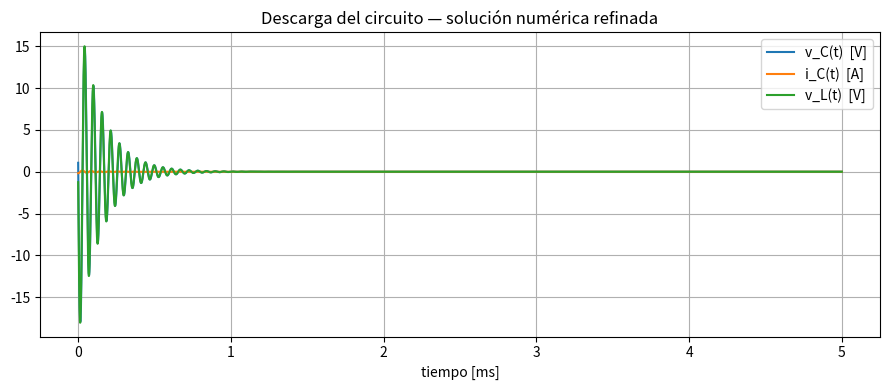

Source code (Python):
"""
Descarga del circuito  R1-C-R2 // L-R3
(Pérdidas serie en C y L incluidas)

* Llave se abre en t = 0  →  fuente Vi queda aislada
* Se parte del estado final alcanzado al terminar la carga:
      V0 = vC(0+) ,  I0 = iL(0+)

Mejoras aplicadas respecto al borrador anterior
──────────────────────────────────────────────
1. Ventana temporal coherente con la etapa de carga  (t_end = 5 ms)
2. Paso máximo 50 ns  →  ≥ 100 puntos por período (f ≈ 18 kHz)
3. Derivada numérica con  `edge_order = 2`  (más precisa en t = 0)
4. Chequeo adicional de  vC(0+)  e  iC(0+)  frente a los valores analíticos
"""

import numpy as np
from scipy.integrate import solve_ivp
import matplotlib.pyplot as plt

# ─────────────────────────
# 1) Parámetros de la red
# ─────────────────────────
Vi  = 10.0                     # V – valor de la fuente en la etapa de carga
R1, R2, R3 = 50.0, 7.0, 6.0    # Ω
C   = 82e-9                    # F
L   = 1e-3                     # H

# ─────────────────────────
# 2) Condiciones iniciales (fin de la carga)
# ─────────────────────────
V0 = Vi * R3 / (R1 + R3)       # vC(0+)  =  V_C(∞) etapa de carga
I0 = Vi / (R1 + R3)            # iL(0+)  =  I_L(∞) etapa de carga

# ─────────────────────────
# 3) Sistema de ecuaciones – descarga
# ─────────────────────────
def f(t: float, x: np.ndarray) -> list[float]:
    """x = [vC, iL]"""
    vC,  iL = x
    dvC = -iL / C
    diL = (vC - (R2 + R3) * iL) / L
    return [dvC, diL]

# ─────────────────────────
# 4) Integración numérica
# ─────────────────────────
t_end = 5e-3                    # 5 ms
sol = solve_ivp(
        f,
        (0.0, t_end),
        y0=[V0, I0],
        max_step=5e-8,          # 50 ns
        rtol=1e-9,
        atol=1e-12)

t   = sol.t
vC  = sol.y[0]
iL  = sol.y[1]
iC  = -iL                                       # KCL  iC + iL = 0
vL  = L * np.gradient(iL, t, edge_order=2)      # vL = L·diL/dt

# ─────────────────────────
# 5) Chequeo de consistencia en t = 0+
# ─────────────────────────
vL0_an = V0 - (R2 + R3) * I0    # expresión analítica  (-1.25 V)
print(f"vC(0+)  numérico : {vC[0]: .6f}  V   |  analítico : {V0: .6f}  V")
print(f"iC(0+)  numérico : {iC[0]: .6f}  A   |  analítico : {-I0: .6f}  A")
print(f"vL(0+)  numérico : {vL[0]: .6f}  V   |  analítico : {vL0_an: .6f}  V")

# ─────────────────────────
# 6) Gráficos
# ─────────────────────────
plt.figure(figsize=(9, 4))
plt.plot(t*1e3, vC, label='v_C(t)  [V]')
plt.plot(t*1e3, iC, label='i_C(t)  [A]')
plt.plot(t*1e3, vL, label='v_L(t)  [V]')
plt.xlabel('tiempo [ms]')
plt.title('Descarga del circuito — solución numérica refinada')
plt.grid(True)
plt.legend()
plt.tight_layout()
plt.show()
